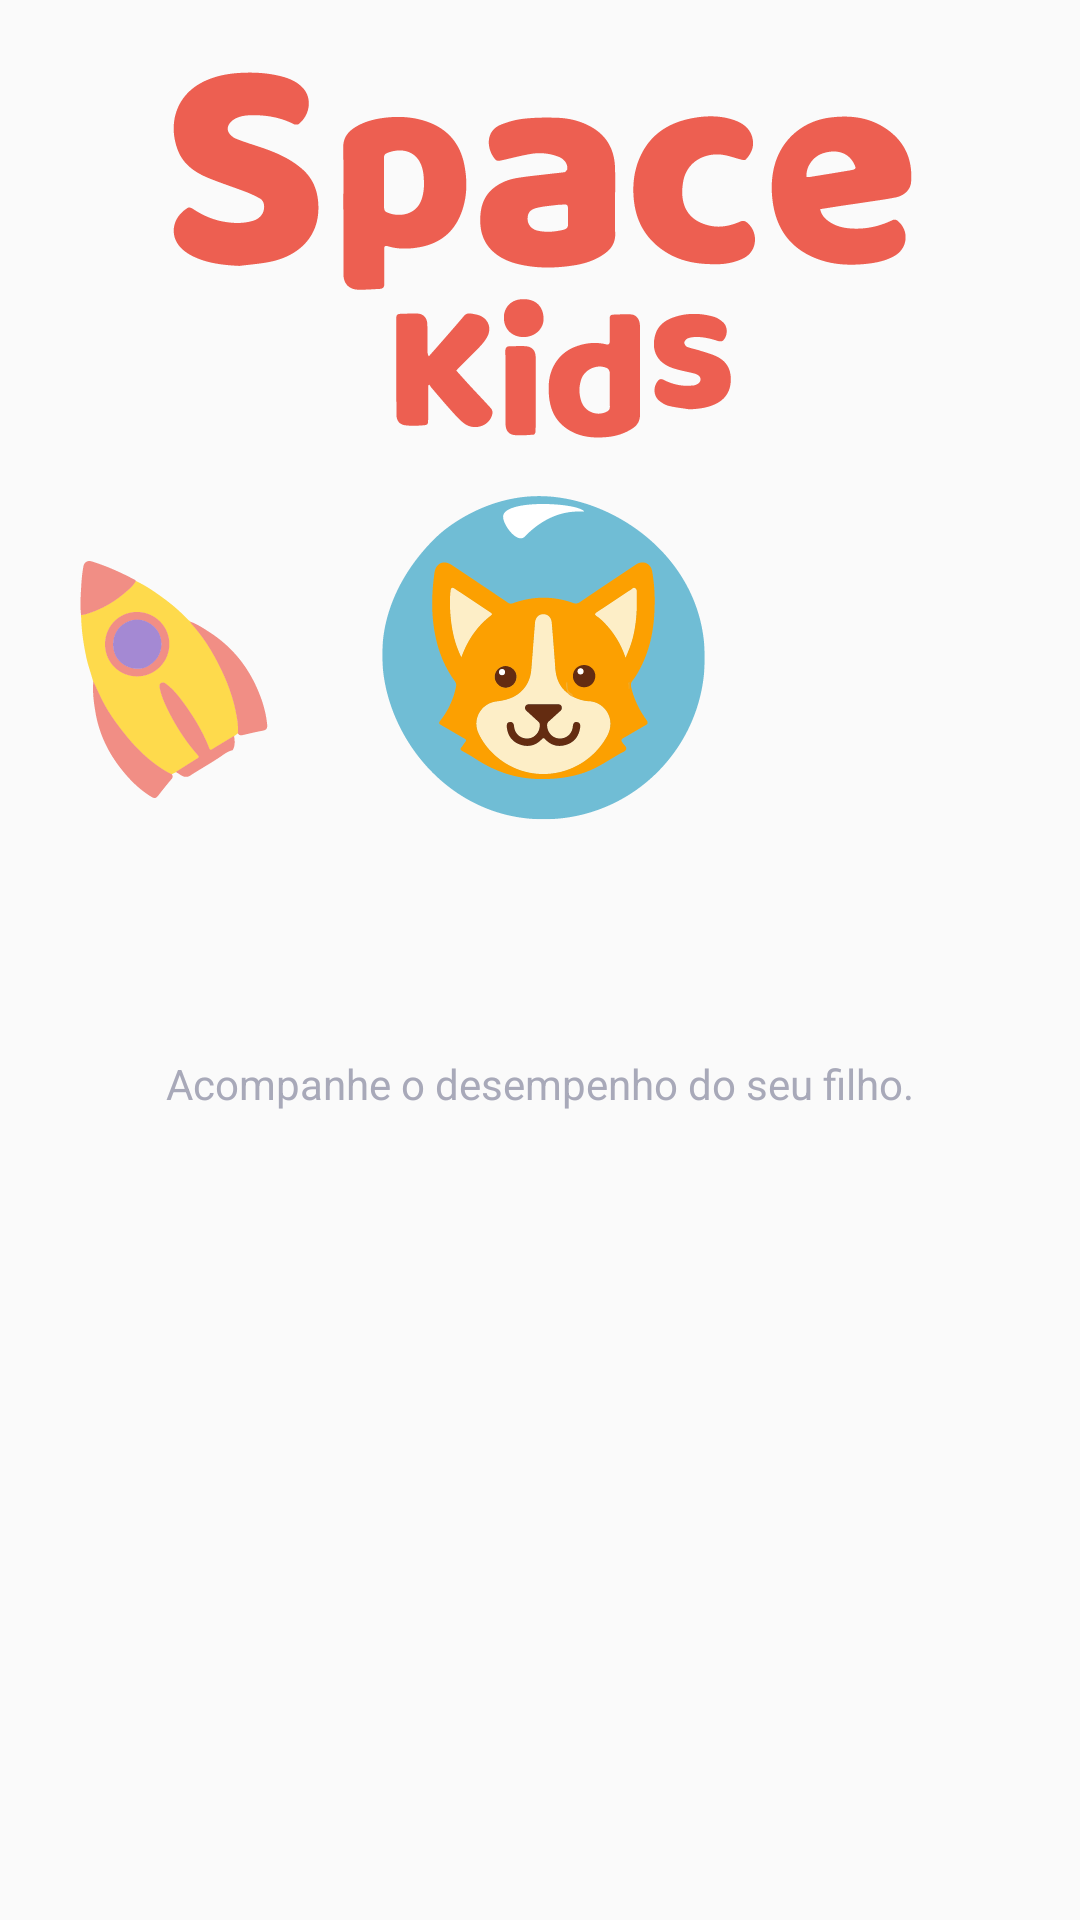

The Android layout XML behind this screen, and the referenced resources:
<!-- AndroidManifest.xml: application theme AppTheme -->
<!-- res/layout/slide_layout.xml -->
<?xml version="1.0" encoding="utf-8"?>
<LinearLayout xmlns:android="http://schemas.android.com/apk/res/android"
    xmlns:app="http://schemas.android.com/apk/res-auto"
    android:layout_width="match_parent"
    android:layout_height="wrap_content"
    android:orientation="vertical">

    <ImageView
        android:id="@+id/jogo_1"
        android:layout_width="match_parent"
        android:layout_height="wrap_content"
        app:srcCompat="@drawable/slide1"
        android:layout_gravity="center"/>

    <TextView
        android:id="@+id/slide_desc"
        android:layout_width="wrap_content"
        android:layout_height="wrap_content"
        android:layout_marginTop="-28dp"
        android:layout_marginBottom="28dp"
        android:layout_marginLeft="28dp"
        android:layout_marginRight="28dp"
        android:text="Acompanhe o desempenho do seu filho."
        android:gravity="center"
        android:layout_gravity="center"
        android:textColor="#A8A9B9" />
</LinearLayout>
<!-- resources referenced by this layout -->
<resources>
  <!-- drawable slide1: png bitmap (drawable-xxhdpi, 70059 bytes) -->
  <style name="AppTheme" parent="Theme.AppCompat.Light.NoActionBar">
          <item name="colorPrimary">@color/colorPrimary</item>
          <item name="colorPrimaryDark">@color/colorPrimaryDark</item>
          <item name="colorAccent">@color/colorAccent</item>
          <item name="android:statusBarColor" tools:ignore="NewApi">@color/colorPrimaryDark</item>
      </style>
  <color name="colorPrimary">#7e57c2</color>
  <color name="colorPrimaryDark">#4d2c91</color>
  <color name="colorAccent">#c79c00</color>
</resources>
